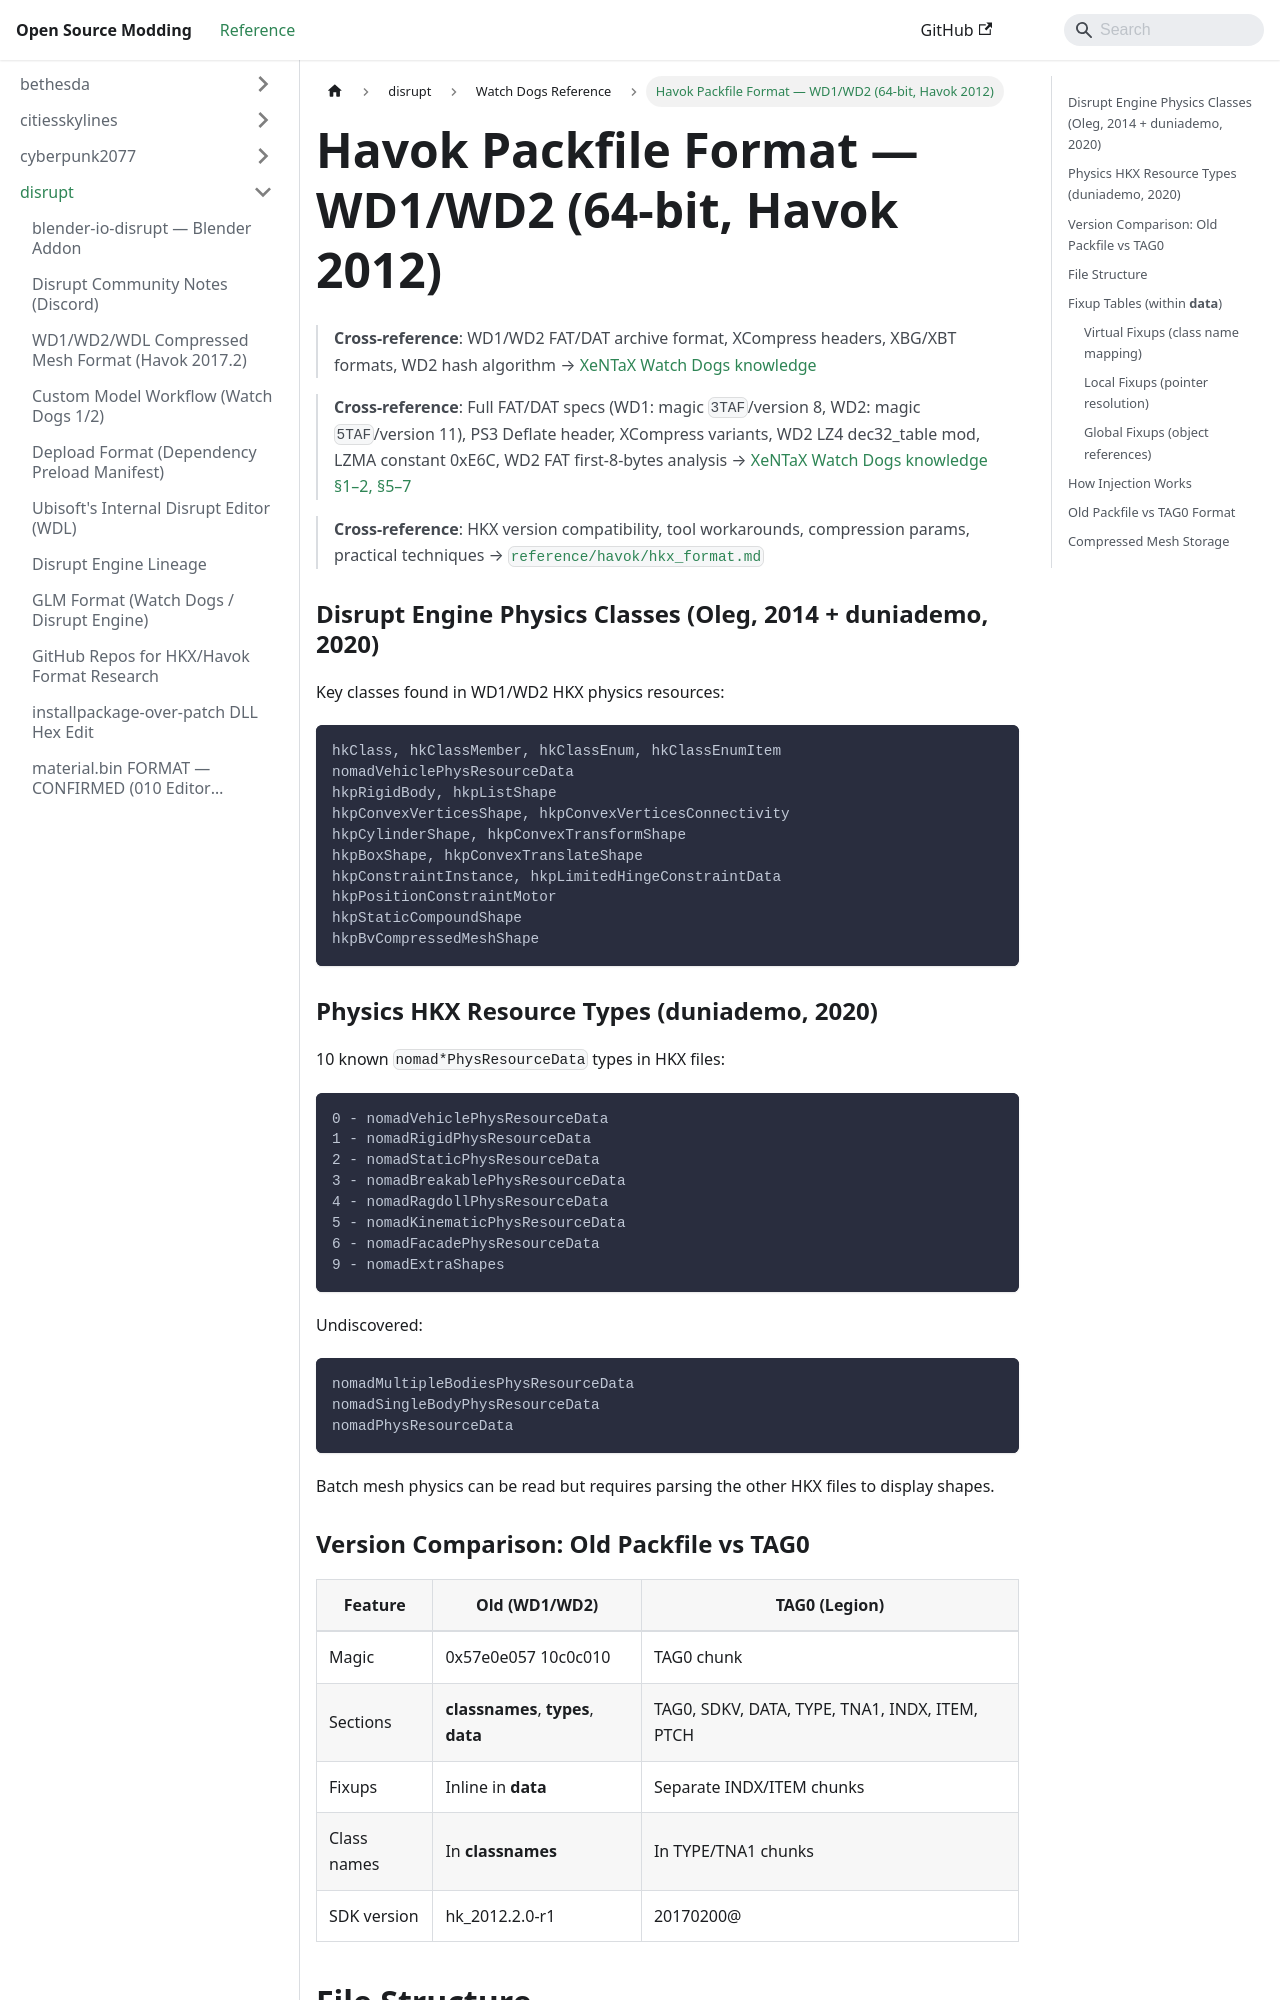

repository: Open-Source-Modding/open-source-modding.github.io · page: docs/disrupt/watch_dogs/packfile-format/index.html · generator: docusaurus

# Havok Packfile Format — WD1/WD2 (64-bit, Havok 2012)

> **Cross-reference**: WD1/WD2 FAT/DAT archive format, XCompress headers, XBG/XBT formats, WD2 hash algorithm → [XeNTaX Watch Dogs knowledge](xentax-watchdogs-knowledge.md)

> **Cross-reference**: Full FAT/DAT specs (WD1: magic `3TAF`/version 8, WD2: magic `5TAF`/version 11), PS3 Deflate header, XCompress variants, WD2 LZ4 dec32_table mod, LZMA constant 0xE6C, WD2 FAT first-8-bytes analysis → [XeNTaX Watch Dogs knowledge §1–2, §5–7](xentax-watchdogs-knowledge.md)

> **Cross-reference**: HKX version compatibility, tool workarounds, compression params, practical techniques → [`reference/havok/hkx_format.md`](../../havok/hkx_format.md)

### Disrupt Engine Physics Classes (Oleg, 2014 + duniademo, 2020)

Key classes found in WD1/WD2 HKX physics resources:
```
hkClass, hkClassMember, hkClassEnum, hkClassEnumItem
nomadVehiclePhysResourceData
hkpRigidBody, hkpListShape
hkpConvexVerticesShape, hkpConvexVerticesConnectivity
hkpCylinderShape, hkpConvexTransformShape
hkpBoxShape, hkpConvexTranslateShape
hkpConstraintInstance, hkpLimitedHingeConstraintData
hkpPositionConstraintMotor
hkpStaticCompoundShape
hkpBvCompressedMeshShape
```

### Physics HKX Resource Types (duniademo, 2020)

10 known `nomad*PhysResourceData` types in HKX files:
```
0 - nomadVehiclePhysResourceData
1 - nomadRigidPhysResourceData
2 - nomadStaticPhysResourceData
3 - nomadBreakablePhysResourceData
4 - nomadRagdollPhysResourceData
5 - nomadKinematicPhysResourceData
6 - nomadFacadePhysResourceData
9 - nomadExtraShapes
```

Undiscovered:
```
nomadMultipleBodiesPhysResourceData
nomadSingleBodyPhysResourceData
nomadPhysResourceData
```

Batch mesh physics can be read but requires parsing the other HKX files to display shapes.

### Version Comparison: Old Packfile vs TAG0

| Feature | Old (WD1/WD2) | TAG0 (Legion) |
|---------|---------------|---------------|
| Magic | 0x57e0e057 10c0c010 | TAG0 chunk |
| Sections | __classnames__, __types__, __data__ | TAG0, SDKV, DATA, TYPE, TNA1, INDX, ITEM, PTCH |
| Fixups | Inline in __data__ | Separate INDX/ITEM chunks |
| Class names | In __classnames__ | In TYPE/TNA1 chunks |
| SDK version | hk_2012.2.0-r1 | 20170200@ |
